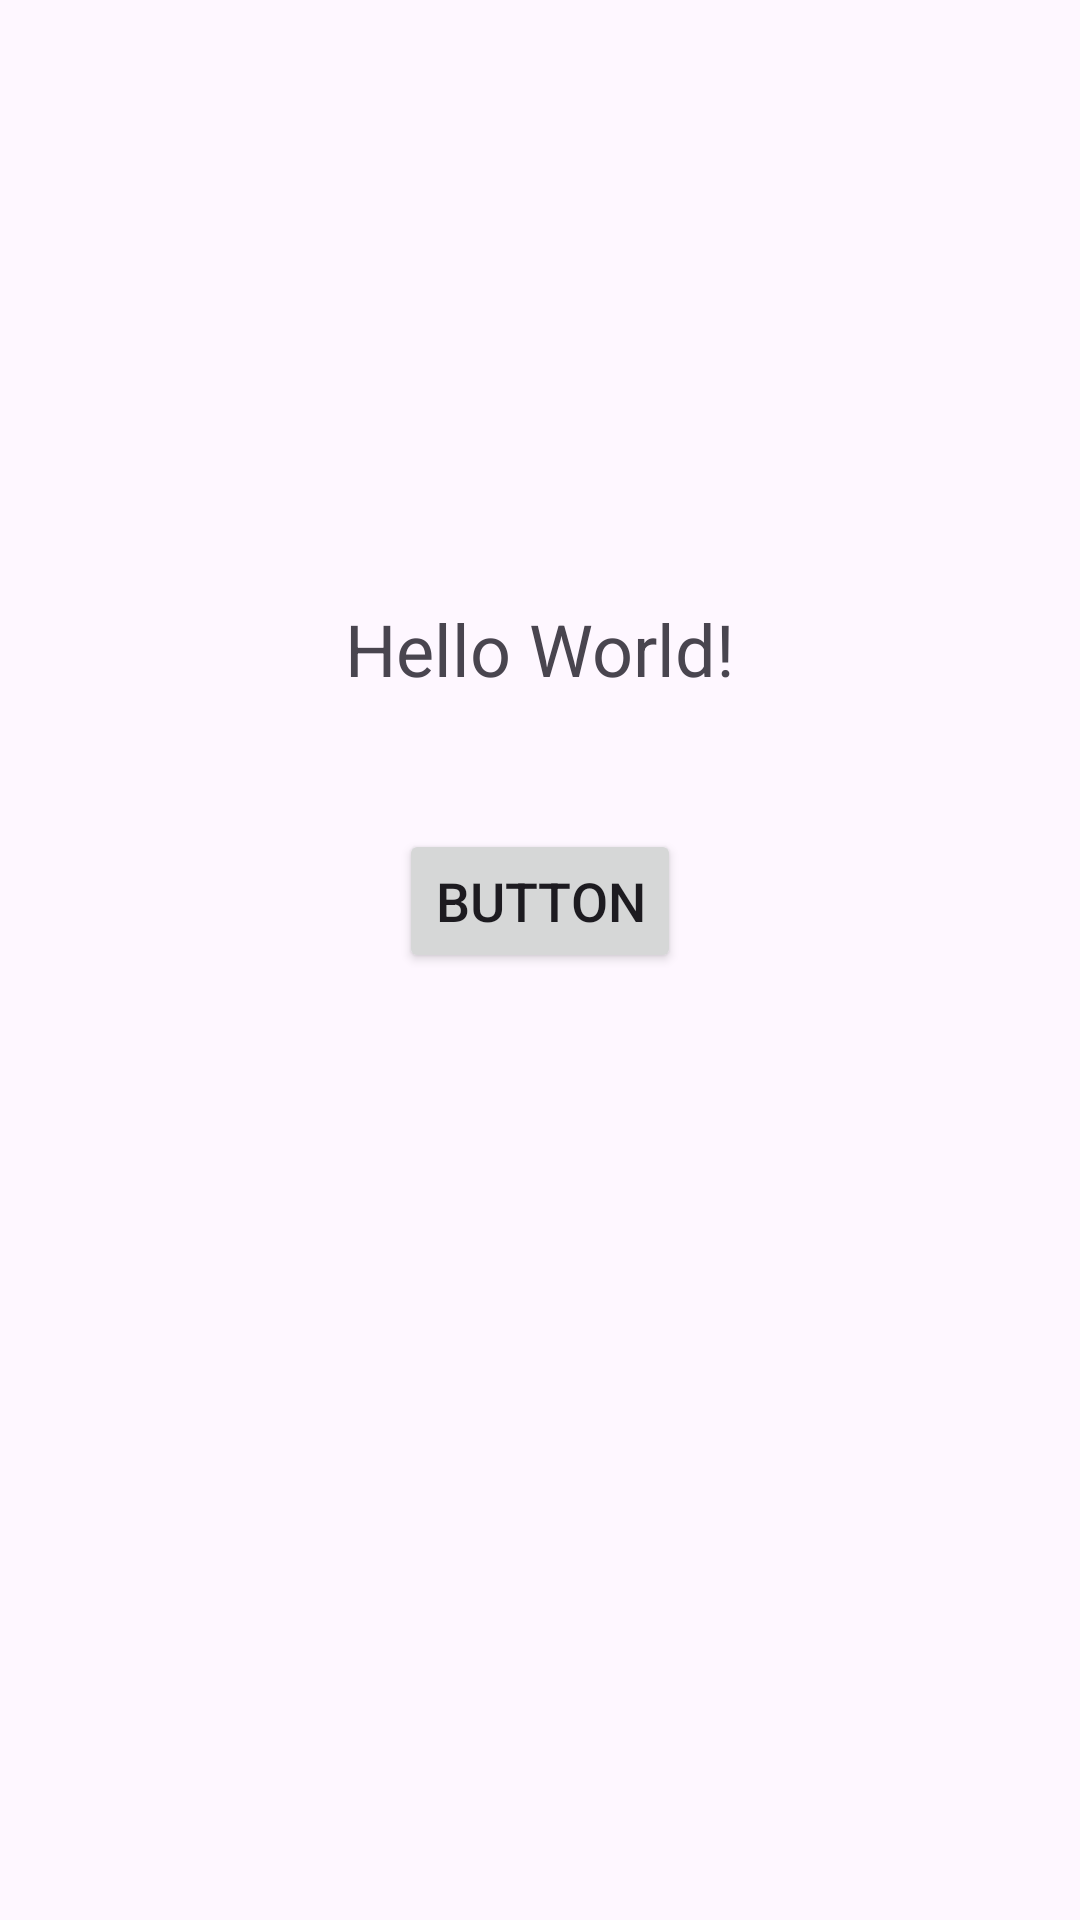

Here is an Android app screen rendered from its layout file. Give the layout XML and the strings, colors and styles it references.
<!-- AndroidManifest.xml: application theme Theme.YalovaLesson6 -->
<!-- res/layout/activity_main.xml -->
<?xml version="1.0" encoding="utf-8"?>
<androidx.constraintlayout.widget.ConstraintLayout xmlns:android="http://schemas.android.com/apk/res/android"
    xmlns:app="http://schemas.android.com/apk/res-auto"
    xmlns:tools="http://schemas.android.com/tools"
    android:layout_width="match_parent"
    android:layout_height="match_parent"
    tools:context=".MainActivity"
    android:layout_gravity="center_vertical">

    <TextView
        android:id="@+id/textView"
        android:layout_width="wrap_content"
        android:layout_height="wrap_content"
        android:text="Hello World!"
        android:layout_marginTop="200dp"
        android:textSize="24sp"
        app:layout_constraintEnd_toEndOf="parent"
        app:layout_constraintStart_toStartOf="parent"
        app:layout_constraintTop_toTopOf="parent"
        app:layout_constraintBottom_toTopOf="@id/button"/>

    <Button
        android:id="@+id/button"
        android:layout_width="wrap_content"
        android:layout_height="wrap_content"
        android:text="Button"
        android:textSize="18sp"
        android:layout_marginTop="44dp"
        app:layout_constraintStart_toStartOf="parent"
        app:layout_constraintEnd_toEndOf="parent"
        app:layout_constraintTop_toBottomOf="@id/textView"

        />

</androidx.constraintlayout.widget.ConstraintLayout>
<!-- resources referenced by this layout -->
<resources>
  <style name="Theme.YalovaLesson6" parent="Base.Theme.YalovaLesson6" />
  <style name="Base.Theme.YalovaLesson6" parent="Theme.Material3.DayNight.NoActionBar">
          
          
      </style>
</resources>
